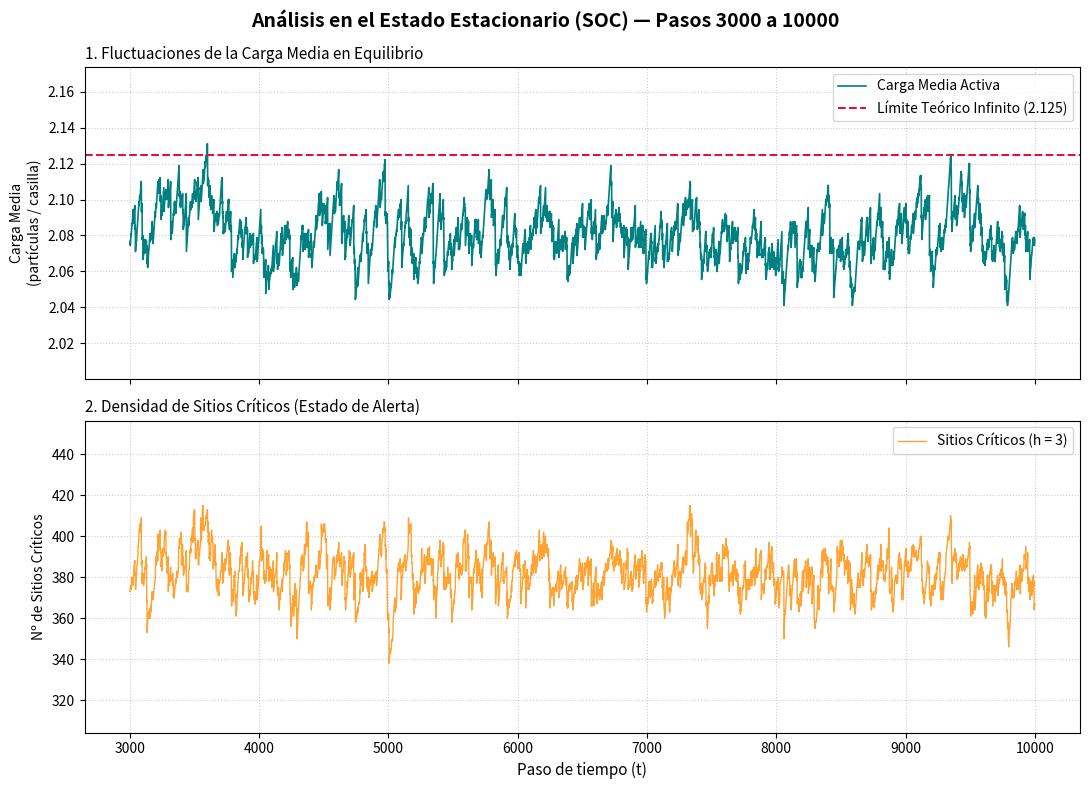
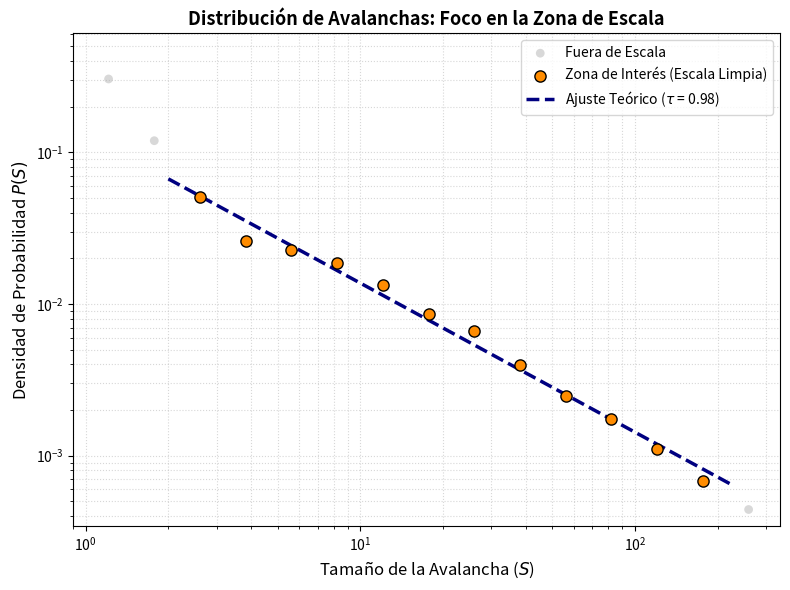

These figures' Python source, in order:
#Codigo de la pila de arena de una cuadricula 30x30, donde incluyo una partícula en una de las casillas a cada paso de tiempo
#las variables son discretas y el tiempo es discreto, la simulación se realiza en un bucle for que recorre un número determinado de pasos de tiempo. En cada paso de tiempo, se selecciona una casilla aleatoria de la cuadricula y se incrementa el valor de esa casilla en 1, representando la adición de una partícula a esa posición.
#las condiciones de frontera son disipativas, es decir, si una casilla alcanza un valor mayor o igual a 4, se "desborda" y distribuye sus partículas a las casillas vecinas (arriba, abajo, izquierda, derecha). Si una casilla está en el borde de la cuadricula y se desborda, las partículas que se desbordan se pierden.

#MEdir la carga media de la cuadricula a lo largo del tiempo, es decir, el promedio de partículas por casilla en cada paso de tiempo. Esto se puede hacer sumando todos los valores de la cuadricula y dividiéndolos por el número total de casillas (900 en este caso). Almacenar estos valores en una lista para poder analizarlos posteriormente.
#Tambien quiero medir la criticidad de la cuadricula, es decir, el número de casillas que tienen un valor mayor o igual a 4 en cada paso de tiempo. Esto se puede hacer recorriendo la cuadricula y contando cuántas casillas cumplen esta condición. Almacenar estos valores en una lista para poder analizarlos posteriormente.
import random
import matplotlib.pyplot as plt
import numpy as np

# --- CONFIGURACIÓN DE LA SIMULACIÓN ---
N = 30                 # Tamaño de la cuadrícula (30x30 = 900 casillas)
pasos = 10000          # Número de pasos de tiempo
cuadricula = [[0 for _ in range(N)] for _ in range(N)]  # Inicializar con ceros

# --- VARIABLES DE CONTROL OPTIMIZADAS ---
total_particulas = 0   # Rastreador O(1) del número total de granos en la red
sitios_criticos = 0    # Rastreador O(1) de las casillas con exactamente 3 granos

# --- LISTAS PARA ALMACENAR MÉTRICAS ---
lista_carga_media = []
lista_tamaño_avalancha = []  # Mide la criticidad dinámica (desbordes por paso)
lista_sitios_criticos = []   # Mide cuántas casillas quedaron con exactamente 3 granos

# --- BUCLE PRINCIPAL DE TIEMPO ---
for t in range(pasos):
    # 1. Seleccionar una casilla aleatoria e incrementar su valor
    x = random.randint(0, N-1)
    y = random.randint(0, N-1)
    
    val_antiguo = cuadricula[x][y]
    cuadricula[x][y] += 1
    total_particulas += 1     # Incremento en el contador global
    
    # Actualización O(1) de sitios críticos (valor igual a 3)
    if val_antiguo == 3:
        sitios_criticos -= 1
    elif cuadricula[x][y] == 3:
        sitios_criticos += 1
    
    # 2. Resolver desbordes (avalanchas) en cadena
    pila_inestables = []
    if cuadricula[x][y] >= 4:
        pila_inestables.append((x, y))
        
    desbordes_este_paso = 0
    
    # Mientras existan casillas inestables, la avalancha continúa
    while pila_inestables:
        cx, cy = pila_inestables.pop()
        
        # Verificamos de nuevo que siga inestable
        if cuadricula[cx][cy] >= 4:
            # La casilla se desborda: pierde 4 granos
            cuadricula[cx][cy] -= 4
            desbordes_este_paso += 1
            
            # Si su nuevo valor tras perder 4 granos es 3, sumamos uno
            if cuadricula[cx][cy] == 3:
                sitios_criticos += 1
            
            # Distribuir 1 grano a los 4 vecinos
            for dx, dy in [(-1, 0), (1, 0), (0, -1), (0, 1)]:
                nx, ny = cx + dx, cy + dy
                
                # Si está dentro de los límites, recibe el grano
                if 0 <= nx < N and 0 <= ny < N:
                    val_antiguo_vecino = cuadricula[nx][ny]
                    cuadricula[nx][ny] += 1
                    
                    # Actualización O(1) de sitios críticos para el vecino
                    if val_antiguo_vecino == 3:
                        sitios_criticos -= 1
                    elif cuadricula[nx][ny] == 3:
                        sitios_criticos += 1
                    
                    # Si este vecino ahora es inestable, se añade a la pila para colapsar
                    if cuadricula[nx][ny] >= 4:
                        pila_inestables.append((nx, ny))
                else:
                    # Si se sale del borde, se disipa (se pierde) y se resta del total
                    total_particulas -= 1

    # 3. MEDICIÓN DE MÉTRICAS (al finalizar la avalancha del paso 't')
    carga_media = total_particulas / (N * N)
    lista_carga_media.append(carga_media)
    lista_tamaño_avalancha.append(desbordes_este_paso)
    lista_sitios_criticos.append(sitios_criticos)

# --- FIN DE LA SIMULACIÓN ---
print(
    f"Simulación finalizada tras {pasos} pasos.\n"
    f"Carga media final: {lista_carga_media[-1]:.4f}\n"
    f"Sitios críticos al final: {lista_sitios_criticos[-1]} de {N*N} ({(lista_sitios_criticos[-1]/(N*N))*100:.1f}%)\n"
    f"Número de desbordes totales: {sum(lista_tamaño_avalancha)}\n"
)


# =====================================================================
# RECORTE DE ZONAS DE INTERÉS
# =====================================================================

# Definimos el inicio del estado estacionario (descartamos el primer 30% del transitorio)
inicio_estacionario = int(pasos * 0.3)

# 1. Ajuste de datos para la serie temporal
tiempo_interes = np.arange(inicio_estacionario, pasos)
carga_interes = lista_carga_media[inicio_estacionario:]
criticos_interes = lista_sitios_criticos[inicio_estacionario:]

# 2. Ajuste de datos para la Ley de Potencias
avalanchas_estacionarias = lista_tamaño_avalancha[inicio_estacionario:]
avalanchas_filtradas = [s for s in avalanchas_estacionarias if s > 0]


# =====================================================================
# GRÁFICOS 1 & 2: EVOLUCIÓN EN EL ESTADO ESTACIONARIO (SOC)
# =====================================================================
fig, (ax1, ax2) = plt.subplots(2, 1, figsize=(11, 8), sharex=True)
fig.suptitle(f"Análisis en el Estado Estacionario (SOC) — Pasos {inicio_estacionario} a {pasos}", 
             fontsize=14, fontweight='bold')

# Gráfico 1: Carga Media en la zona de interés
ax1.plot(tiempo_interes, carga_interes, color='teal', lw=1.2, label='Carga Media Activa')
ax1.axhline(17/8, color='crimson', linestyle='--', lw=1.5, label='Límite Teórico Infinito (2.125)')
ax1.set_ylabel('Carga Media\n(partículas / casilla)', fontsize=10)
ax1.set_title('1. Fluctuaciones de la Carga Media en Equilibrio', fontsize=11, loc='left')
ax1.grid(True, linestyle=':', alpha=0.6)
ax1.legend(loc='upper right')

# Optimizar escala vertical para apreciar las microfluctuaciones de la carga
ax1.set_ylim(min(carga_interes) * 0.98, max(carga_interes) * 1.02)

# Gráfico 2: Sitios Críticos en la zona de interés
ax2.plot(tiempo_interes, criticos_interes, color='darkorange', lw=1, alpha=0.8, label='Sitios Críticos (h = 3)')
ax2.set_xlabel('Paso de tiempo (t)', fontsize=11)
ax2.set_ylabel('Nº de Sitios Críticos', fontsize=10)
ax2.set_title('2. Densidad de Sitios Críticos (Estado de Alerta)', fontsize=11, loc='left')
ax2.grid(True, linestyle=':', alpha=0.6)
ax2.legend(loc='upper right')

# Optimizar escala vertical para los sitios críticos
ax2.set_ylim(min(criticos_interes) * 0.9, max(criticos_interes) * 1.1)

plt.tight_layout()
plt.show()


# =====================================================================
# GRÁFICO 3: LEY DE POTENCIAS EN LA ZONA DE ESCALA (SCALING REGION)
# =====================================================================
if len(avalanchas_filtradas) > 10:
    max_s = max(avalanchas_filtradas)
    num_bins = 20  
    bins_log = np.logspace(0, np.log10(max_s), num_bins)
    
    # Calcular Histograma y Densidad de Probabilidad (PDF)
    conteos, bordes_bins = np.histogram(avalanchas_filtradas, bins=bins_log)
    centros_bins = np.sqrt(bordes_bins[:-1] * bordes_bins[1:])
    anchos_bins = np.diff(bordes_bins)
    pdf = conteos / (sum(conteos) * anchos_bins)
    
    mascara = pdf > 0
    x_datos = centros_bins[mascara]
    y_datos = pdf[mascara]
    
    # Límites rigurosos de la "Zona de Interés de Escala" (Scaling Region)
    # Evitamos S = 1 (discreto) y S > N*N/4 (efecto de borde / tamaño finito)
    x_min_interes = 2
    x_max_interes = (N * N) / 4
    
    rango_ajuste = (x_datos >= x_min_interes) & (x_datos <= x_max_interes)
    
    if sum(rango_ajuste) > 2:
        log_x = np.log10(x_datos)
        log_y = np.log10(y_datos)
        pendiente, interseccion = np.polyfit(log_x[rango_ajuste], log_y[rango_ajuste], 1)
        tau = -pendiente
        print(f"--> Exponente crítico hallado en la zona de escala (tau): {tau:.3f}")
    else:
        pendiente, interseccion = None, None
        print("No hay suficientes datos en la zona de escala para ajustar.")
    
    # --- Gráfico de la Ley de Potencias enfocado en la Zona de Interés ---
    plt.figure(figsize=(8, 6))
    
    # Pintar todos los datos con opacidad baja
    plt.scatter(x_datos, y_datos, color='gray', edgecolor='none', s=40, alpha=0.3, label='Fuera de Escala')
    
    # Destacar los puntos que pertenecen estrictamente a la Zona de Interés
    plt.scatter(x_datos[rango_ajuste], y_datos[rango_ajuste], color='darkorange', 
                edgecolor='black', s=65, zorder=3, label='Zona de Interés (Escala Limpia)')
    
    # Pintar la recta de ajuste
    if pendiente is not None:
        x_ajuste = np.logspace(np.log10(x_min_interes), np.log10(x_max_interes), 100)
        y_ajuste = 10**interseccion * x_ajuste**pendiente
        plt.plot(x_ajuste, y_ajuste, color='navy', linestyle='--', lw=2.5, 
                 label=f'Ajuste Teórico ($\\tau$ = {tau:.2f})')
    
    plt.xscale('log')
    plt.yscale('log')
    plt.xlabel('Tamaño de la Avalancha ($S$)', fontsize=12)
    plt.ylabel('Densidad de Probabilidad $P(S)$', fontsize=12)
    plt.title('Distribución de Avalanchas: Foco en la Zona de Escala', fontsize=13, fontweight='bold')
    
    # --- ACERCAMIENTO VISUAL (ZOOM) A LA ZONA DE INTERÉS ---
    # Centramos el eje X desde 1 hasta el límite superior de escala (con un margen dinámico)
    plt.xlim(0.9, x_max_interes * 1.5)
    
    # Ajustamos el eje Y para omitir el vacío de los datos dispersos del final
    y_interes_valores = y_datos[rango_ajuste]
    if len(y_interes_valores) > 0:
        plt.ylim(min(y_interes_valores) * 0.5, max(y_datos) * 2)
        
    plt.grid(True, which="both", linestyle=':', alpha=0.5)
    plt.legend(fontsize=10, loc='upper right')
    plt.tight_layout()
    plt.show()

else:
    print("No se registraron suficientes avalanchas para realizar la estadística.")
